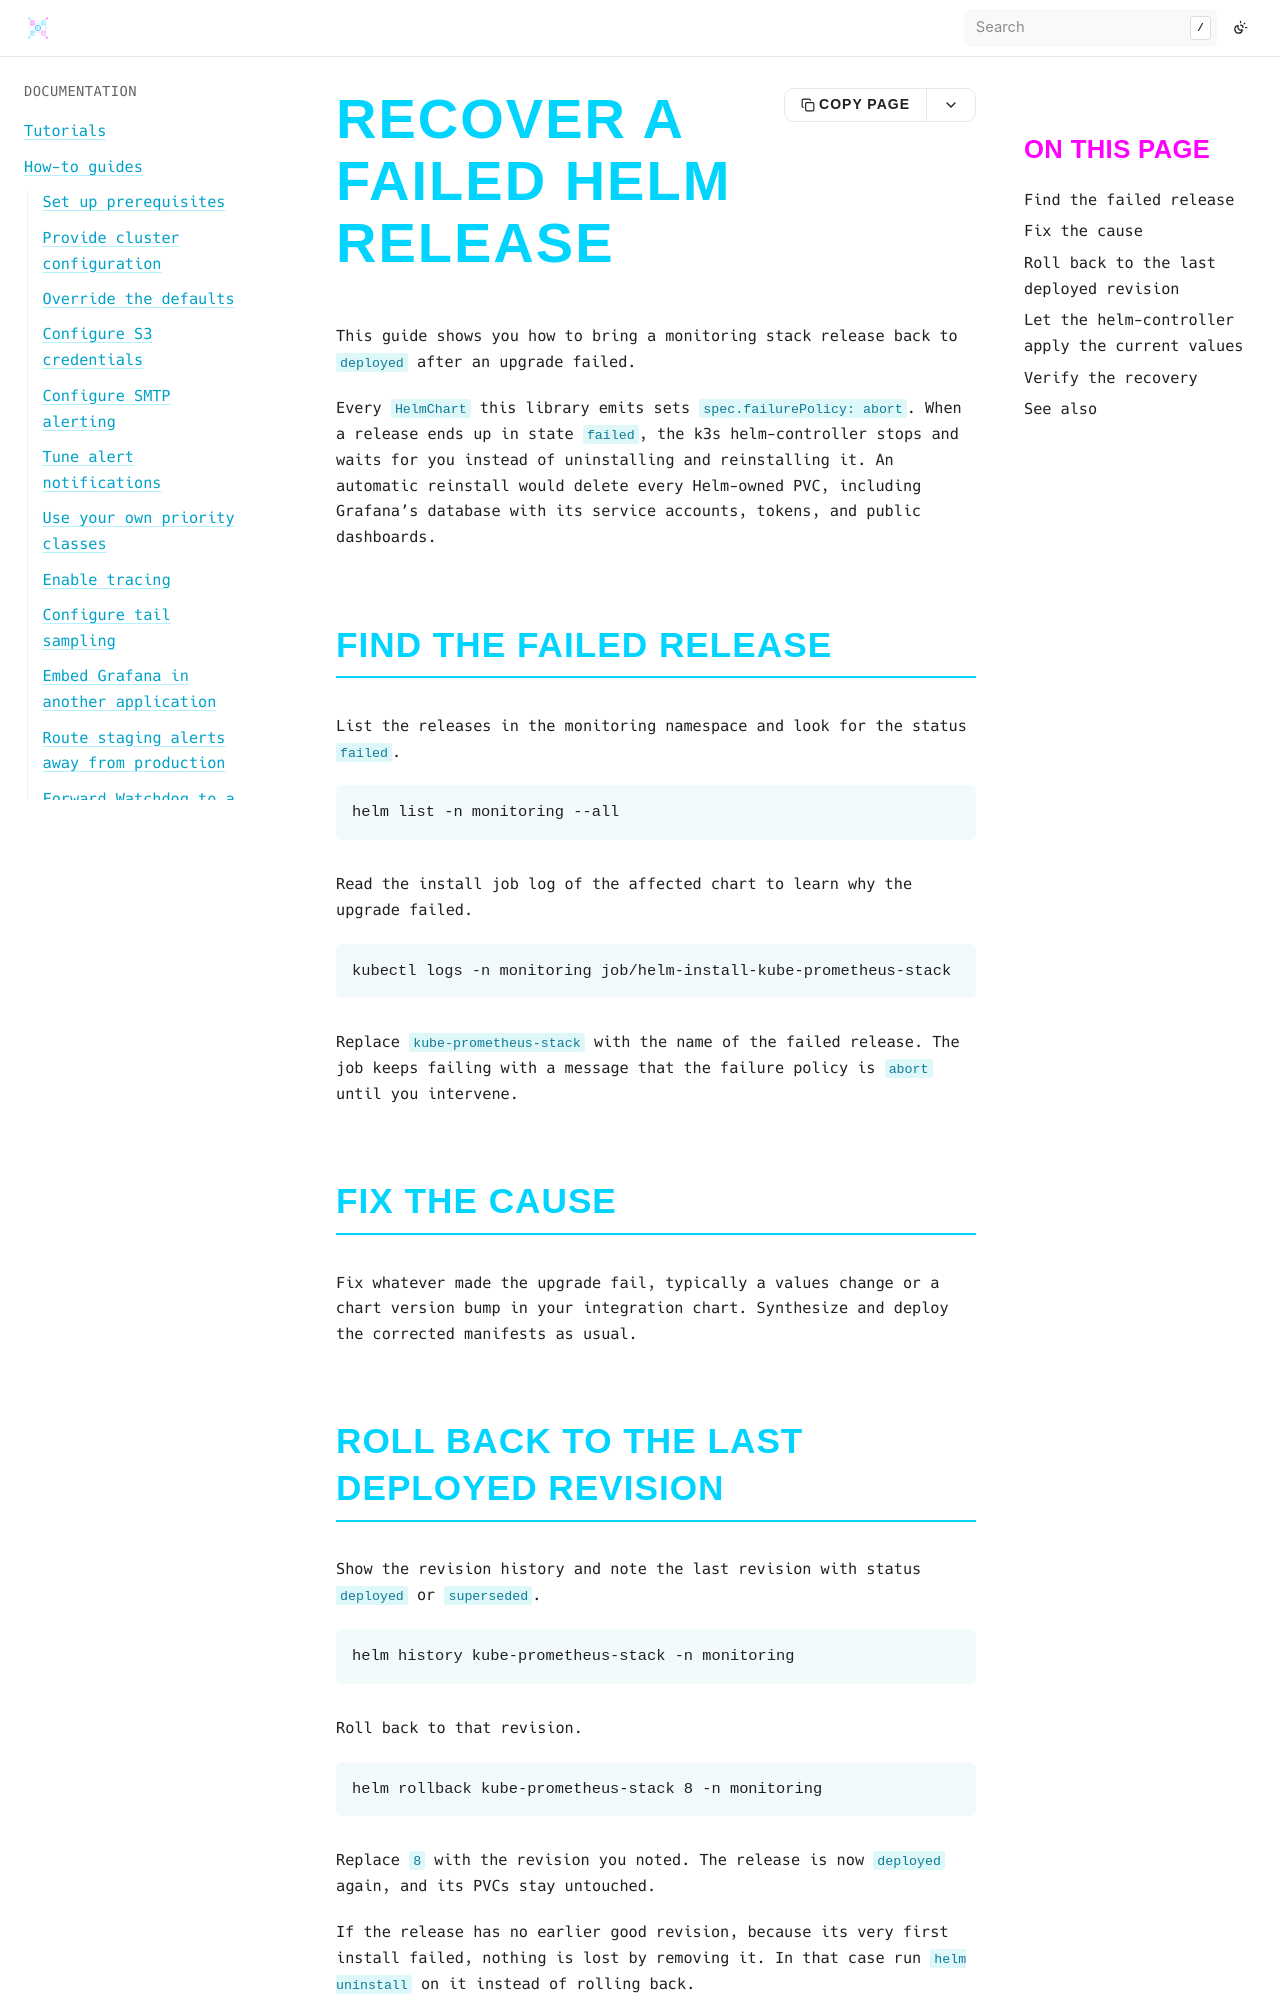

repository: bluedynamics/cdk8s-monitoring · page: how-to/recover-failed-helm-release.html · generator: sphinx

---
myst:
  html_meta:
    "description": "Recover a monitoring stack Helm release that the k3s helm-controller left in state failed, without losing Grafana's database."
    "property=og:description": "Recover a monitoring stack Helm release that the k3s helm-controller left in state failed, without losing Grafana's database."
    "property=og:title": "Recover a failed Helm release"
    "keywords": "cdk8s, Kubernetes, monitoring, Helm, helm-controller, k3s, failurePolicy, Grafana"
---

# Recover a failed Helm release

This guide shows you how to bring a monitoring stack release back to `deployed` after an upgrade failed.

Every `HelmChart` this library emits sets `spec.failurePolicy: abort`.
When a release ends up in state `failed`, the k3s helm-controller stops and waits for you instead of uninstalling and reinstalling it.
An automatic reinstall would delete every Helm-owned PVC, including Grafana's database with its service accounts, tokens, and public dashboards.

## Find the failed release

List the releases in the monitoring namespace and look for the status `failed`.

```shell
helm list -n monitoring --all
```

Read the install job log of the affected chart to learn why the upgrade failed.

```shell
kubectl logs -n monitoring job/helm-install-kube-prometheus-stack
```

Replace `kube-prometheus-stack` with the name of the failed release.
The job keeps failing with a message that the failure policy is `abort` until you intervene.

## Fix the cause

Fix whatever made the upgrade fail, typically a values change or a chart version bump in your integration chart.
Synthesize and deploy the corrected manifests as usual.
